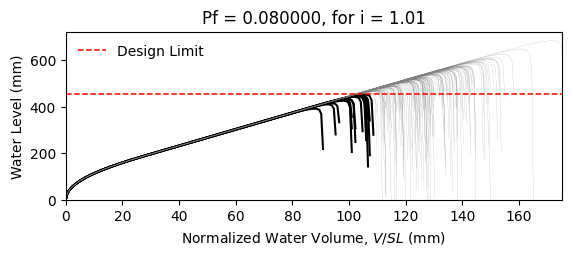

The file beside this chart, header and first rows:
W14X22, L = 360.0 in, slope = 0.020833333333333332 in/in, dead load = 6.944444444444444e-05 kip/in…
zwlim AISC Appendix 2, zwlim DAMP, zwlim Proposed for ASCE 7, zwlim Neglect Ponding, dhnom Denver, dhnom New York, dhnom New Orleans, dh Denver, dh New York, dh New Orleans, dmax
15.16, 15.45, 13.32, 15.16, 5.377, 5.377, 5.377, 7.804, 7.804, 7.804, 22.05, Safe, 
15.16, 15.45, 13.32, 15.16, 5.377, 5.377, 5.377, 7.804, 7.804, 7.804, 19.26, Safe, 
15.16, 15.45, 13.32, 15.16, 5.377, 5.377, 5.377, 7.804, 7.804, 7.804, 18.53, Safe, 
15.16, 15.45, 13.32, 15.16, 5.377, 5.377, 5.377, 7.804, 7.804, 7.804, 21.77, Safe, 
15.16, 15.45, 13.32, 15.16, 5.377, 5.377, 5.377, 7.804, 7.804, 7.804, 18.28, Safe, 
15.16, 15.45, 13.32, 15.16, 5.377, 5.377, 5.377, 7.804, 7.804, 7.804, 26.93, Safe, 
15.16, 15.45, 13.32, 15.16, 5.377, 5.377, 5.377, 7.804, 7.804, 7.804, 20.34, Safe, 
15.16, 15.45, 13.32, 15.16, 5.377, 5.377, 5.377, 7.804, 7.804, 7.804, 18.45, Safe, 
15.16, 15.45, 13.32, 15.16, 5.377, 5.377, 5.377, 7.804, 7.804, 7.804, 21.27, Safe, 
15.16, 15.45, 13.32, 15.16, 5.377, 5.377, 5.377, 7.804, 7.804, 7.804, 19.99, Safe, 
15.16, 15.45, 13.32, 15.16, 5.377, 5.377, 5.377, 7.804, 7.804, 7.804, 17.63, Fail, 
15.16, 15.45, 13.32, 15.16, 5.377, 5.377, 5.377, 7.804, 7.804, 7.804, 17.02, Fail, 
15.16, 15.45, 13.32, 15.16, 5.377, 5.377, 5.377, 7.804, 7.804, 7.804, 21.46, Safe, 
15.16, 15.45, 13.32, 15.16, 5.377, 5.377, 5.377, 7.804, 7.804, 7.804, 18.86, Safe, 
15.16, 15.45, 13.32, 15.16, 5.377, 5.377, 5.377, 7.804, 7.804, 7.804, 21.86, Safe, 
15.16, 15.45, 13.32, 15.16, 5.377, 5.377, 5.377, 7.804, 7.804, 7.804, 19.86, Safe, 
15.16, 15.45, 13.32, 15.16, 5.377, 5.377, 5.377, 7.804, 7.804, 7.804, 20.52, Safe, 
15.16, 15.45, 13.32, 15.16, 5.377, 5.377, 5.377, 7.804, 7.804, 7.804, 22.45, Safe, 
15.16, 15.45, 13.32, 15.16, 5.377, 5.377, 5.377, 7.804, 7.804, 7.804, 18.39, Safe, 
15.16, 15.45, 13.32, 15.16, 5.377, 5.377, 5.377, 7.804, 7.804, 7.804, 19.33, Safe, 
15.16, 15.45, 13.32, 15.16, 5.377, 5.377, 5.377, 7.804, 7.804, 7.804, 18.3, Safe, 
15.16, 15.45, 13.32, 15.16, 5.377, 5.377, 5.377, 7.804, 7.804, 7.804, 21.69, Safe, 
15.16, 15.45, 13.32, 15.16, 5.377, 5.377, 5.377, 7.804, 7.804, 7.804, 22.57, Safe, 
15.16, 15.45, 13.32, 15.16, 5.377, 5.377, 5.377, 7.804, 7.804, 7.804, 20.09, Safe, 
15.16, 15.45, 13.32, 15.16, 5.377, 5.377, 5.377, 7.804, 7.804, 7.804, 19.21, Safe, 
15.16, 15.45, 13.32, 15.16, 5.377, 5.377, 5.377, 7.804, 7.804, 7.804, 16.95, Fail, 
15.16, 15.45, 13.32, 15.16, 5.377, 5.377, 5.377, 7.804, 7.804, 7.804, 21.16, Safe, 
15.16, 15.45, 13.32, 15.16, 5.377, 5.377, 5.377, 7.804, 7.804, 7.804, 20.85, Safe, 
15.16, 15.45, 13.32, 15.16, 5.377, 5.377, 5.377, 7.804, 7.804, 7.804, 18.47, Safe, 
15.16, 15.45, 13.32, 15.16, 5.377, 5.377, 5.377, 7.804, 7.804, 7.804, 23.29, Safe, 
15.16, 15.45, 13.32, 15.16, 5.377, 5.377, 5.377, 7.804, 7.804, 7.804, 20.47, Safe, 
15.16, 15.45, 13.32, 15.16, 5.377, 5.377, 5.377, 7.804, 7.804, 7.804, 21.19, Safe, 
15.16, 15.45, 13.32, 15.16, 5.377, 5.377, 5.377, 7.804, 7.804, 7.804, 19.03, Safe, 
15.16, 15.45, 13.32, 15.16, 5.377, 5.377, 5.377, 7.804, 7.804, 7.804, 22.61, Safe, 
15.16, 15.45, 13.32, 15.16, 5.377, 5.377, 5.377, 7.804, 7.804, 7.804, 21.51, Safe, 
15.16, 15.45, 13.32, 15.16, 5.377, 5.377, 5.377, 7.804, 7.804, 7.804, 18.4, Safe, 
15.16, 15.45, 13.32, 15.16, 5.377, 5.377, 5.377, 7.804, 7.804, 7.804, 20.82, Safe, 
15.16, 15.45, 13.32, 15.16, 5.377, 5.377, 5.377, 7.804, 7.804, 7.804, 21.17, Safe, 
15.16, 15.45, 13.32, 15.16, 5.377, 5.377, 5.377, 7.804, 7.804, 7.804, 22.06, Safe, 
15.16, 15.45, 13.32, 15.16, 5.377, 5.377, 5.377, 7.804, 7.804, 7.804, 17.83, Fail, 
15.16, 15.45, 13.32, 15.16, 5.377, 5.377, 5.377, 7.804, 7.804, 7.804, 22.52, Safe, 
15.16, 15.45, 13.32, 15.16, 5.377, 5.377, 5.377, 7.804, 7.804, 7.804, 19.04, Safe, 
15.16, 15.45, 13.32, 15.16, 5.377, 5.377, 5.377, 7.804, 7.804, 7.804, 19.99, Safe, 
15.16, 15.45, 13.32, 15.16, 5.377, 5.377, 5.377, 7.804, 7.804, 7.804, 19.51, Safe, 
15.16, 15.45, 13.32, 15.16, 5.377, 5.377, 5.377, 7.804, 7.804, 7.804, 22.27, Safe, 
15.16, 15.45, 13.32, 15.16, 5.377, 5.377, 5.377, 7.804, 7.804, 7.804, 17.42, Fail, 
15.16, 15.45, 13.32, 15.16, 5.377, 5.377, 5.377, 7.804, 7.804, 7.804, 20.33, Safe, 
15.16, 15.45, 13.32, 15.16, 5.377, 5.377, 5.377, 7.804, 7.804, 7.804, 19.03, Safe, 
15.16, 15.45, 13.32, 15.16, 5.377, 5.377, 5.377, 7.804, 7.804, 7.804, 20.39, Safe, 
15.16, 15.45, 13.32, 15.16, 5.377, 5.377, 5.377, 7.804, 7.804, 7.804, 18.59, Safe, 
15.16, 15.45, 13.32, 15.16, 5.377, 5.377, 5.377, 7.804, 7.804, 7.804, 21.72, Safe, 
15.16, 15.45, 13.32, 15.16, 5.377, 5.377, 5.377, 7.804, 7.804, 7.804, 16.34, Fail, 
15.16, 15.45, 13.32, 15.16, 5.377, 5.377, 5.377, 7.804, 7.804, 7.804, 20.45, Safe, 
15.16, 15.45, 13.32, 15.16, 5.377, 5.377, 5.377, 7.804, 7.804, 7.804, 19.01, Safe, 
15.16, 15.45, 13.32, 15.16, 5.377, 5.377, 5.377, 7.804, 7.804, 7.804, 23.17, Safe, 
15.16, 15.45, 13.32, 15.16, 5.377, 5.377, 5.377, 7.804, 7.804, 7.804, 18.91, Safe, 
15.16, 15.45, 13.32, 15.16, 5.377, 5.377, 5.377, 7.804, 7.804, 7.804, 20, Safe, 
15.16, 15.45, 13.32, 15.16, 5.377, 5.377, 5.377, 7.804, 7.804, 7.804, 18.88, Safe, 
15.16, 15.45, 13.32, 15.16, 5.377, 5.377, 5.377, 7.804, 7.804, 7.804, 17.1, Fail, 
... 142 more rows
